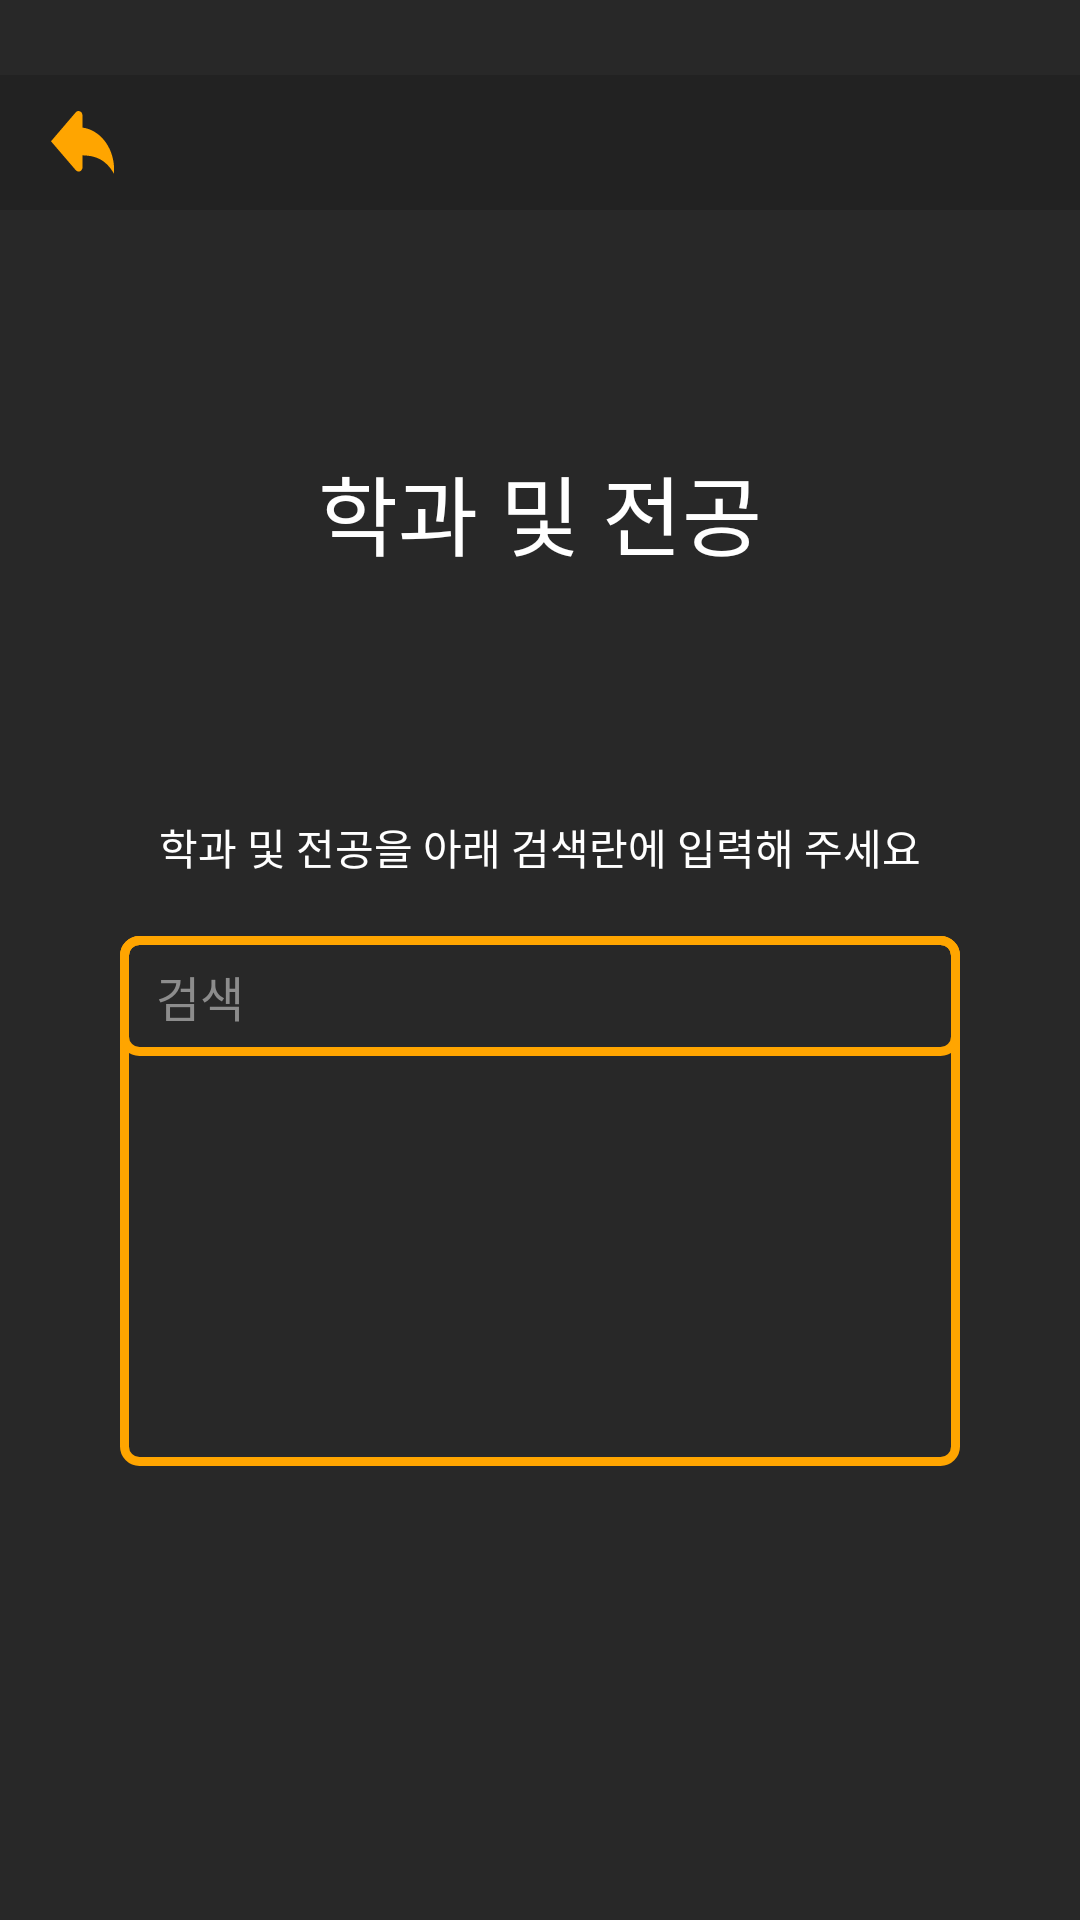

Produce the Android XML layout that renders to this screen, including the resource entries it uses.
<!-- AndroidManifest.xml: application theme AppTheme -->
<!-- res/layout/activity_fourth.xml -->
<?xml version="1.0" encoding="utf-8"?>
<LinearLayout
    xmlns:android="http://schemas.android.com/apk/res/android"
    xmlns:tools="http://schemas.android.com/tools"
    android:id="@+id/activity_fourth"
    android:layout_width="match_parent"
    android:layout_height="match_parent"
    android:background="#282828"
    android:orientation="vertical"
    tools:context="com.Caregrade.Apptive.Apptive7th.Fourth">

    <LinearLayout
        android:layout_width="match_parent"
        android:layout_height="45dp"
        android:background="#222222"
        android:gravity="left"
        android:orientation="horizontal"
        android:layout_marginTop="25dp"
        android:weightSum="10">

        <ImageButton
            android:id="@+id/fourth_back"
            android:layout_width="0dp"
            android:layout_height="match_parent"
            android:layout_weight="1"
            android:layout_gravity="center_vertical"
            android:layout_marginLeft="10dp"
            android:padding="7dp"
            android:background="#222222"
            android:scaleType="fitCenter"
            android:src="@drawable/ic_button_return"/>

    </LinearLayout>

    <LinearLayout
        android:layout_width="match_parent"
        android:layout_height="match_parent"
        android:orientation="vertical"
        android:weightSum="100">


        <TextView
            android:layout_width="match_parent"
            android:layout_height="0dp"
            android:layout_weight="40"
            android:gravity="center"
            android:text="학과 및 전공"
            android:textColor="@color/white"
            android:textSize="29dp"
            />

        <TextView
            android:layout_width="match_parent"
            android:layout_height="0dp"
            android:layout_weight="5"
            android:layout_marginBottom="10dp"
            android:gravity="center_horizontal"
            android:text="학과 및 전공을 아래 검색란에 입력해 주세요"
            android:textColor="@color/white"
            android:textSize="14dp"/>

        <LinearLayout
            android:layout_width="match_parent"
            android:layout_height="0dp"
            android:layout_marginBottom="50dp"
            android:layout_marginEnd="40dp"
            android:layout_marginStart="40dp"
            android:layout_marginTop="5dp"
            android:layout_weight="35"
            android:background="@drawable/text_boder"
            android:focusable="true"
            android:focusableInTouchMode="true"
            android:orientation="vertical">


            <EditText
                android:id="@+id/search_text"
                android:layout_width="match_parent"
                android:layout_height="40dp"
                android:background="@drawable/text_boder"
                android:hint="검색"
                android:paddingLeft="12dp"
                android:textColor="@color/white"
                android:textColorHint="@color/gray"
                android:textSize="16dp"/>

            <ListView
                android:id="@+id/depart_listview"
                android:layout_width="match_parent"
                android:layout_height="match_parent"
                android:layout_marginTop="5dp"
                android:layout_marginBottom="12dp"
                android:layout_marginLeft="5dp"
                android:layout_marginRight="5dp"
                android:paddingRight="5dp"
                android:divider="@null"
                android:dividerHeight="0dp"
                android:scrollbarSize="3dp"
                android:scrollbarThumbVertical="@drawable/custom_scroll_style">
            </ListView>


        </LinearLayout>
    </LinearLayout>
</LinearLayout>
<!-- resources referenced by this layout -->
<resources>
  <color name="gray">#8C8C8C</color>
  <color name="white">#FFFFFF</color>
  <!-- drawable custom_scroll_style (drawable) -->
  <?xml version="1.0" encoding="utf-8"?>
  <shape xmlns:android="http://schemas.android.com/apk/res/android">
  
      <gradient
          android:angle="0"
          android:endColor="#FFA500"
          android:startColor="#FFA500" />
  
      <corners android:radius="6dp" />
  
  </shape>
  <!-- drawable ic_button_return (drawable) -->
  <vector android:height="24dp" android:viewportHeight="54.7"
          android:viewportWidth="64.8"
          android:width="24dp"
          xmlns:android="http://schemas.android.com/apk/res/android"
          android:tint="#FFA500">
      <path android:fillColor="#FF000000" android:pathData="M32.4,14.4V4c0,-1 -0.4,-2.1 -1.2,-2.9C30.4,0.4 29.4,0 28.3,0c-1,0 -2.1,0.4 -2.9,1.2L0,26.3l25.5,25.1c0.8,0.8 1.8,1.2 2.9,1.2c1,0 2.1,-0.4 2.9,-1.2c0.8,-0.8 1.2,-1.8 1.2,-2.9V38.5c11.1,0.3 23.3,2.3 32.4,16.2v-4C64.8,31.9 50.6,16.4 32.4,14.4z"/>
  </vector>
  <!-- drawable text_boder (drawable) -->
  <?xml version="1.0" encoding="utf-8"?>
  <shape
      xmlns:android="http://schemas.android.com/apk/res/android"
      android:padding="10dp"
      android:shape="rectangle">
  
      
      <corners
          android:bottomLeftRadius="5dp"
          android:bottomRightRadius="5dp"
          android:topLeftRadius="5dp"
          android:topRightRadius="5dp"/>
      
      <stroke
          android:width="3dp"
          android:color="#FFA500"/>
  
  </shape>
  <style name="AppTheme" parent="Theme.AppCompat.Light.NoActionBar">
          
          <item name="colorPrimary">@color/colorPrimary</item>
          <item name="colorPrimaryDark">@color/colorPrimaryDark</item>
          <item name="colorAccent">@color/colorAccent</item>
          <item name="android:windowTranslucentStatus">true</item>
      </style>
  <color name="colorPrimary">#282828</color>
  <color name="colorPrimaryDark">#282828</color>
  <color name="colorAccent">#FEA500</color>
</resources>
